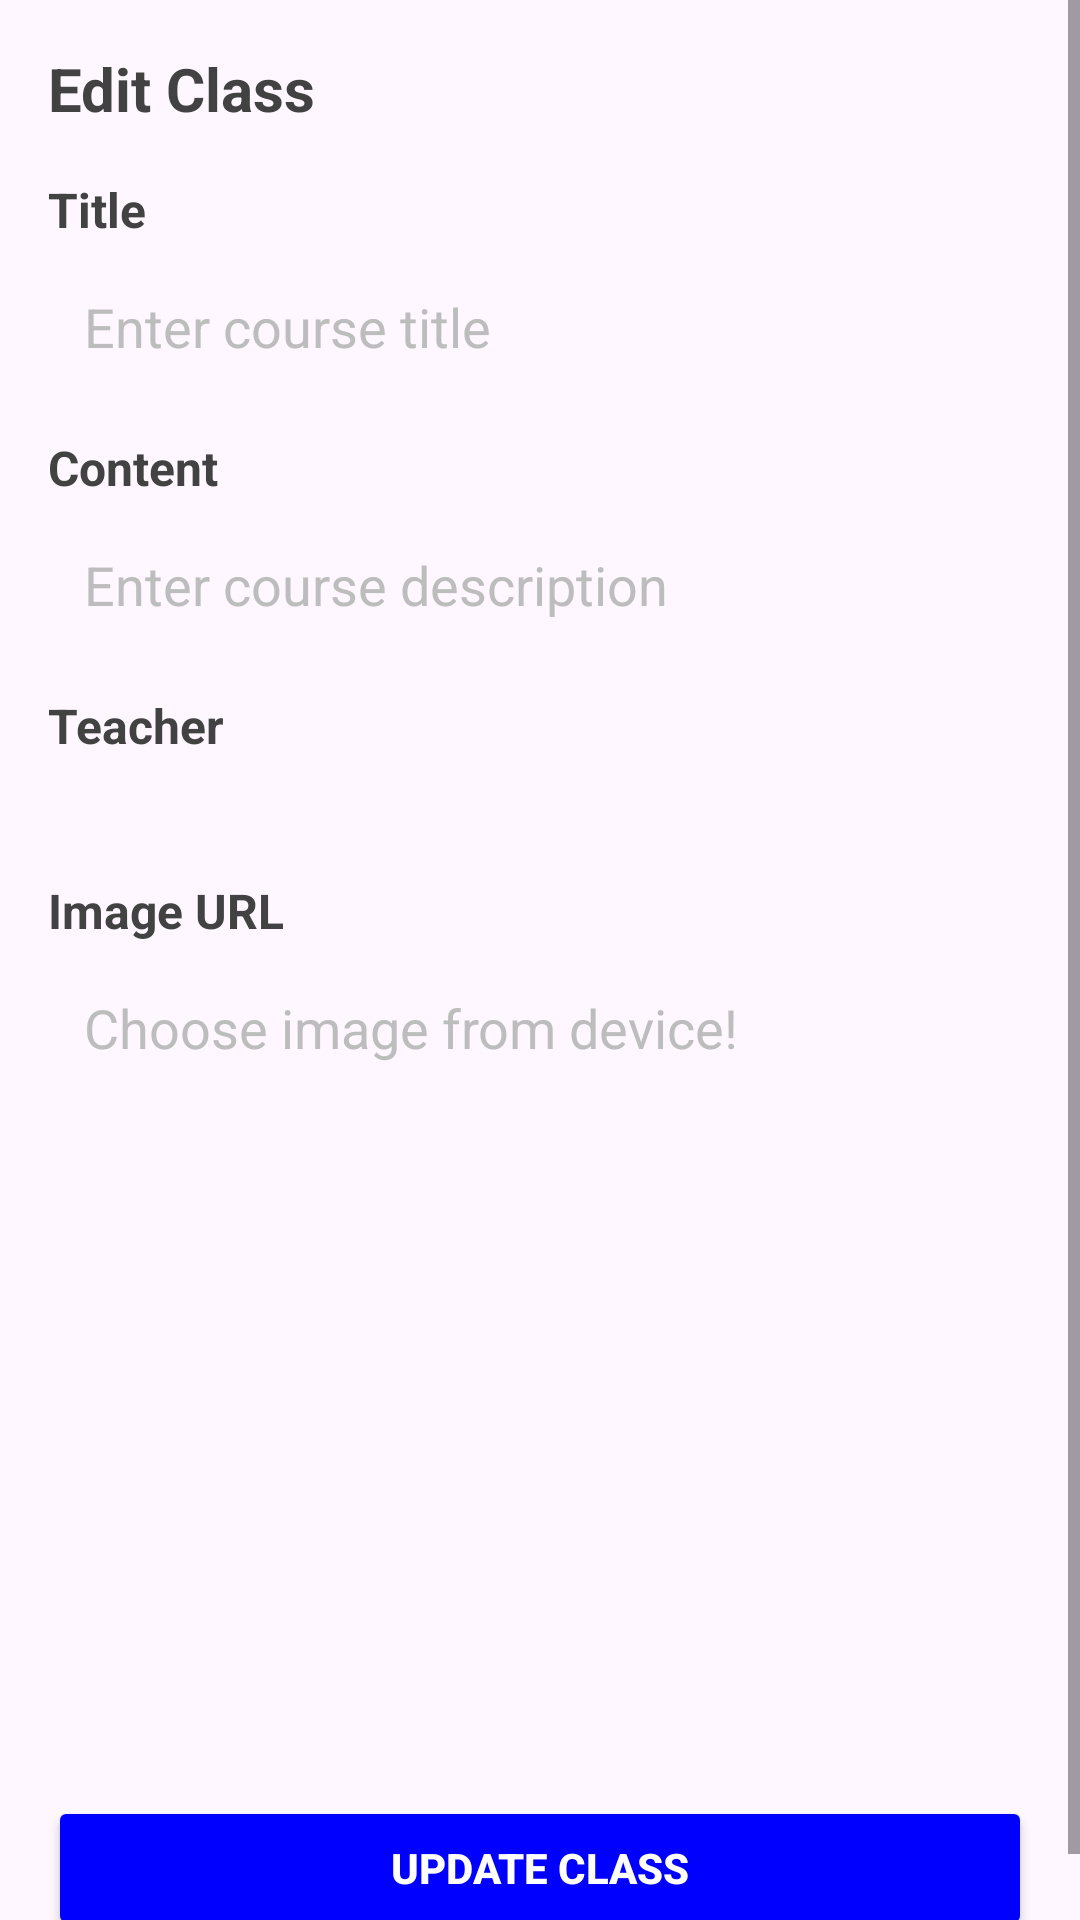

Here is an Android app screen rendered from its layout file. Give the layout XML and the strings, colors and styles it references.
<!-- AndroidManifest.xml: application theme Theme.CourseWork_1786 -->
<!-- res/layout/activity_edit_class.xml -->
<?xml version="1.0" encoding="utf-8"?>
<ScrollView xmlns:android="http://schemas.android.com/apk/res/android"
    xmlns:app="http://schemas.android.com/apk/res-auto"
    xmlns:tools="http://schemas.android.com/tools"
    android:id="@+id/main"
    android:layout_width="match_parent"
    android:layout_height="match_parent"
    tools:context=".EditClassActivity">

    <LinearLayout
        android:layout_width="match_parent"
        android:layout_height="wrap_content"
        android:orientation="vertical"
        android:padding="16dp">

        
        <TextView
            android:layout_width="wrap_content"
            android:layout_height="wrap_content"
            android:text="Edit Class"
            android:textSize="20sp"
            android:textColor="#424242"
            android:textStyle="bold"
            android:layout_marginBottom="16dp" />

        
        <TextView
            android:layout_width="wrap_content"
            android:layout_height="wrap_content"
            android:text="Title"
            android:textSize="16sp"
            android:textColor="#424242"
            android:textStyle="bold" />

        <EditText
            android:id="@+id/edit_class_title"
            android:layout_width="match_parent"
            android:layout_height="wrap_content"
            android:background="@drawable/edit_text_background"
            android:padding="12dp"
            android:hint="Enter course title"
            android:textColor="#424242"
            android:textColorHint="#BDBDBD"
            android:layout_marginTop="4dp" />

        
        <TextView
            android:layout_width="wrap_content"
            android:layout_height="wrap_content"
            android:text="Content"
            android:textSize="16sp"
            android:textColor="#424242"
            android:textStyle="bold"
            android:layout_marginTop="12dp" />

        <EditText
            android:id="@+id/edit_class_content"
            android:layout_width="match_parent"
            android:layout_height="wrap_content"
            android:background="@drawable/edit_text_background"
            android:padding="12dp"
            android:hint="Enter course description"
            android:textColor="#424242"
            android:textColorHint="#BDBDBD"
            android:layout_marginTop="4dp" />

        
        <TextView
            android:layout_width="wrap_content"
            android:layout_height="wrap_content"
            android:text="Teacher"
            android:textSize="16sp"
            android:textColor="#424242"
            android:textStyle="bold"
            android:layout_marginTop="12dp" />

        <Spinner
            android:id="@+id/spinner_teacher"
            android:layout_width="match_parent"
            android:layout_height="wrap_content"
            android:background="@drawable/edit_text_background"
            android:padding="12dp"
            android:layout_marginTop="4dp" />

        
        <TextView
            android:layout_width="wrap_content"
            android:layout_height="wrap_content"
            android:text="Image URL"
            android:textSize="16sp"
            android:textColor="#424242"
            android:textStyle="bold"
            android:layout_marginTop="12dp" />

        <EditText
            android:id="@+id/edit_class_image"
            android:layout_width="match_parent"
            android:layout_height="wrap_content"
            android:inputType="textUri"
            android:background="@drawable/edit_text_background"
            android:padding="12dp"
            android:hint="Choose image from device!"
            android:textColor="#424242"
            android:textColorHint="#BDBDBD"
            android:layout_marginTop="4dp" />

        
        <ImageView
            android:id="@+id/image_preview"
            android:layout_width="match_parent"
            android:layout_height="200dp"
            android:layout_marginTop="12dp"
            android:scaleType="centerCrop"
            android:src="@drawable/blackpink___kill_this_love"
            android:contentDescription="Selected Image Preview" />

        
        <Button
            android:id="@+id/button_edit_class"
            android:layout_width="match_parent"
            android:layout_height="wrap_content"
            android:layout_marginTop="20dp"
            android:backgroundTint="@color/colorAccent"
            android:text="Update Class"
            android:textColor="#FFFFFF"
            android:textStyle="bold" />
    </LinearLayout>
</ScrollView>
<!-- resources referenced by this layout -->
<resources>
  <color name="colorAccent">#0000FF</color>
  <style name="Theme.CourseWork_1786" parent="Base.Theme.CourseWork_1786" />
  <style name="Base.Theme.CourseWork_1786" parent="Theme.Material3.DayNight.NoActionBar">
          
          
      </style>
</resources>
